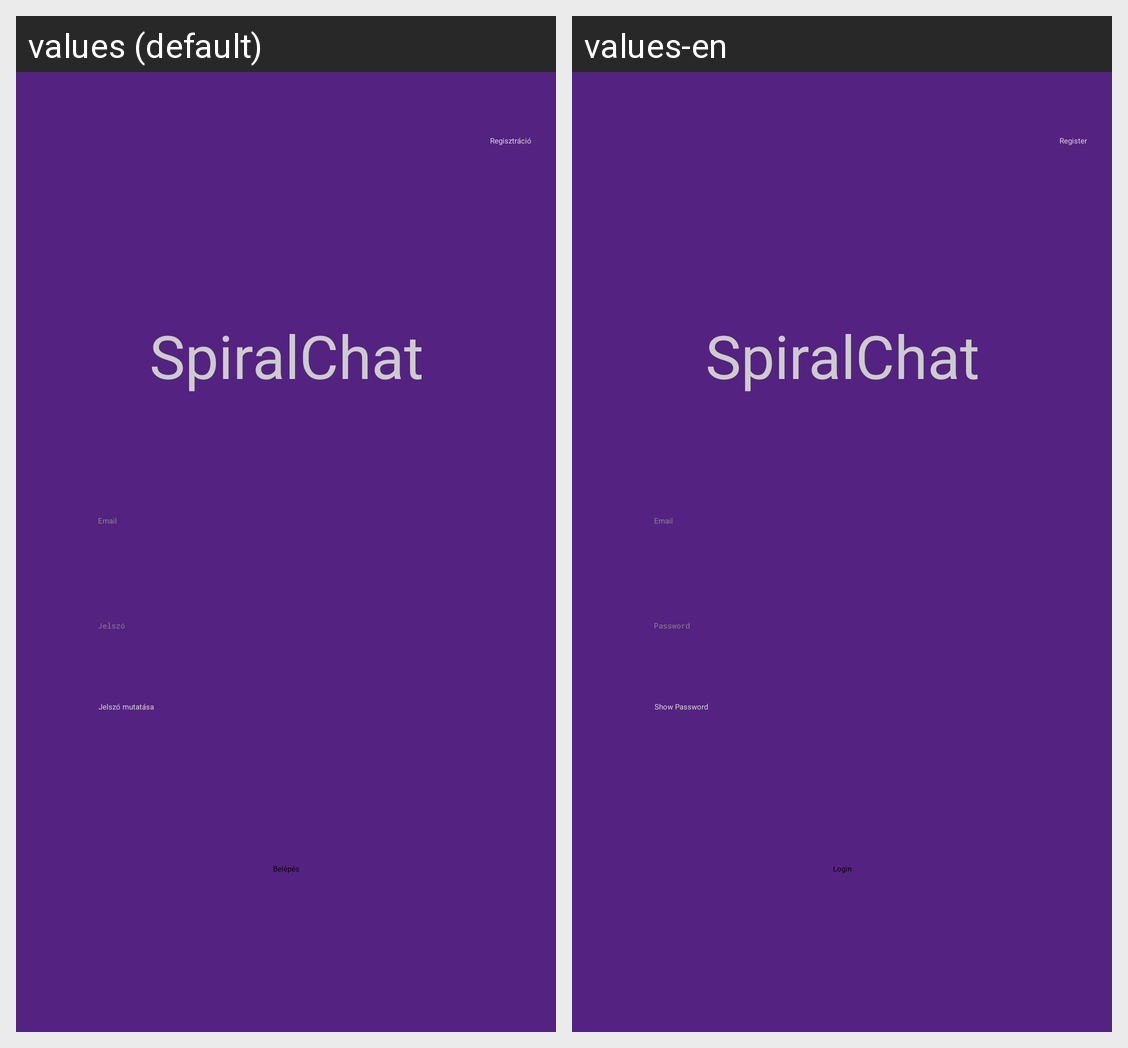

Locale-by-locale string values for the Android screen shown in this grid:
Android screen res/layout/activity_login_screen.xml rendered under 2 locales, left to right: values (default), values-en. Device: Nexus 5 (rendered at 1080×1920; each locale shown at half size, 540×960, under a caption strip naming it); theme Theme.Beadando.
Strings drawn on this screen, with the default value and each locale's value (text and hints the layout hard-codes, and strings that could not be matched under every locale, appear in the picture but are not listed):

email
  values: Email
  values-en: Email

title
  values: SpiralChat
  values-en: SpiralChat

register
  values: Regisztráció
  values-en: Register

login
  values: Belépés
  values-en: Login

password
  values: Jelszó
  values-en: Password

sh_password
  values: Jelszó mutatása
  values-en: Show Password
